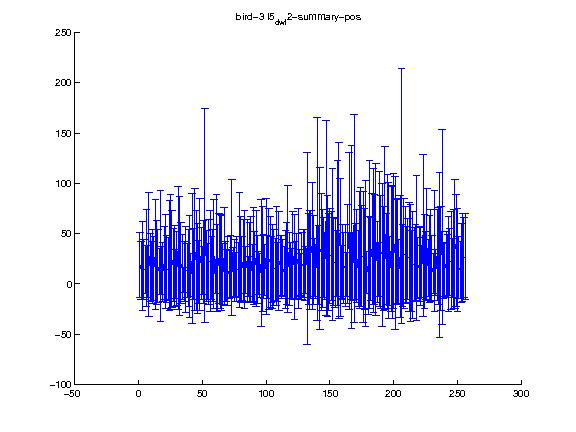

Values plotted in this chart, from the file beside it:
1.000000, 2.000000, 3.000000, 4.000000, 5.000000, 6.000000, 7.000000, 8.000000, 9.000000, 10.000000, 11.000000, 12.000000, 13.000000, 14.000000, 15.000000, 16.000000, 17.000000, 18.000000, 19.000000, 20.000000, 21.000000, 22.000000, 23.000000, 24.000000
18.64, 13.73, 17.9, 14.38, 13.94, 25.76, 12.41, 29.15, 16.62, 12.96, 17.58, 15.76, 29.62, 21.23, 17.74, 12.35, 27.82, 13.31, 12.07, 20.92, 22.2, 14.86, 14.71, 28.3
32.11, 28.9, 44.08, 30.19, 23.81, 48.57, 25.86, 61.74, 33.84, 29.53, 36.83, 31.7, 54.82, 41.67, 36.37, 23.3, 65.51, 24.25, 29.36, 36.67, 46.96, 33.74, 31.33, 54.59
